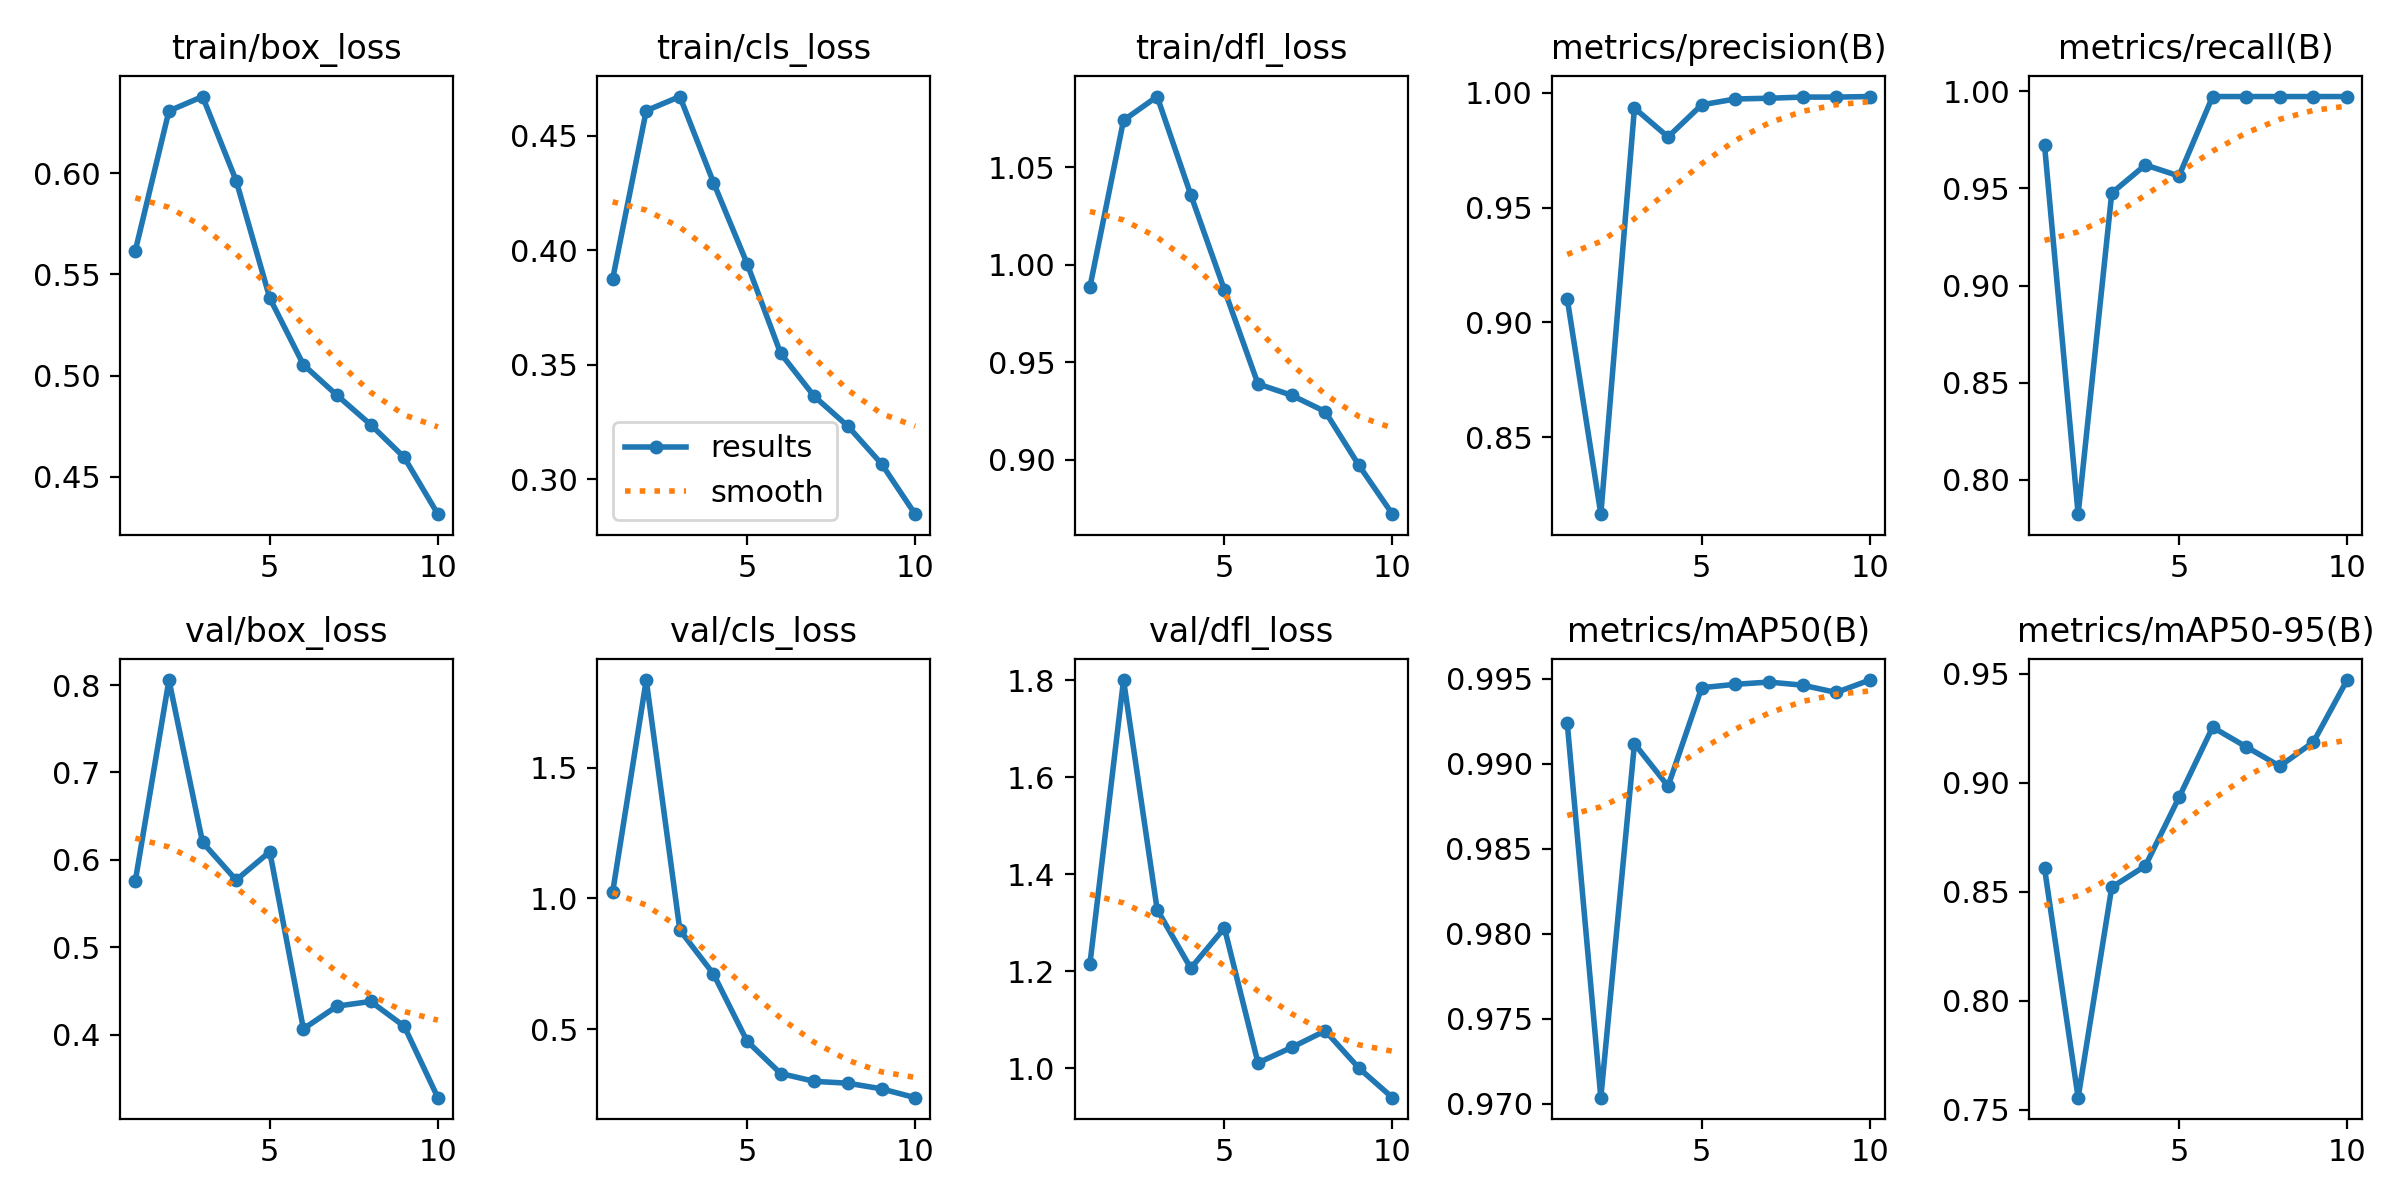

The table this chart was drawn from, first rows:
epoch, train/box_loss, train/cls_loss, train/dfl_loss, metrics/precision(B), metrics/recall(B), metrics/mAP50(B), metrics/mAP50-95(B), val/box_loss, val/cls_loss, val/dfl_loss, lr/pg0, lr/pg1, lr/pg2
1, 0.5617, 0.3874, 0.9887, 0.9103, 0.9723, 0.9924, 0.8609, 0.5761, 1.024, 1.215, 0.0704, 0.003289, 0.003289
2, 0.6307, 0.4611, 1.074, 0.8165, 0.7823, 0.9704, 0.7555, 0.8057, 1.837, 1.801, 0.03974, 0.005967, 0.005967
3, 0.6378, 0.4672, 1.086, 0.9933, 0.9476, 0.9912, 0.8521, 0.6202, 0.8789, 1.328, 0.008429, 0.007984, 0.007984
4, 0.5962, 0.4297, 1.036, 0.9808, 0.9621, 0.9887, 0.8619, 0.5771, 0.7106, 1.207, 0.00703, 0.00703, 0.00703
5, 0.5382, 0.3942, 0.9872, 0.9948, 0.9564, 0.9945, 0.8933, 0.6094, 0.4533, 1.29, 0.00703, 0.00703, 0.00703
6, 0.5053, 0.3549, 0.9389, 0.9973, 0.9973, 0.9947, 0.9255, 0.4069, 0.3296, 1.011, 0.00604, 0.00604, 0.00604
7, 0.4902, 0.3362, 0.9331, 0.9976, 0.9973, 0.9948, 0.9166, 0.4329, 0.2995, 1.043, 0.00505, 0.00505, 0.00505
8, 0.4757, 0.3231, 0.9247, 0.9981, 0.9973, 0.9946, 0.9077, 0.4383, 0.2924, 1.077, 0.00406, 0.00406, 0.00406
9, 0.4595, 0.3067, 0.8972, 0.9981, 0.9973, 0.9942, 0.9188, 0.4099, 0.2708, 1.001, 0.00307, 0.00307, 0.00307
10, 0.4315, 0.2847, 0.8721, 0.9984, 0.9973, 0.9949, 0.9472, 0.3283, 0.237, 0.9396, 0.00208, 0.00208, 0.00208
